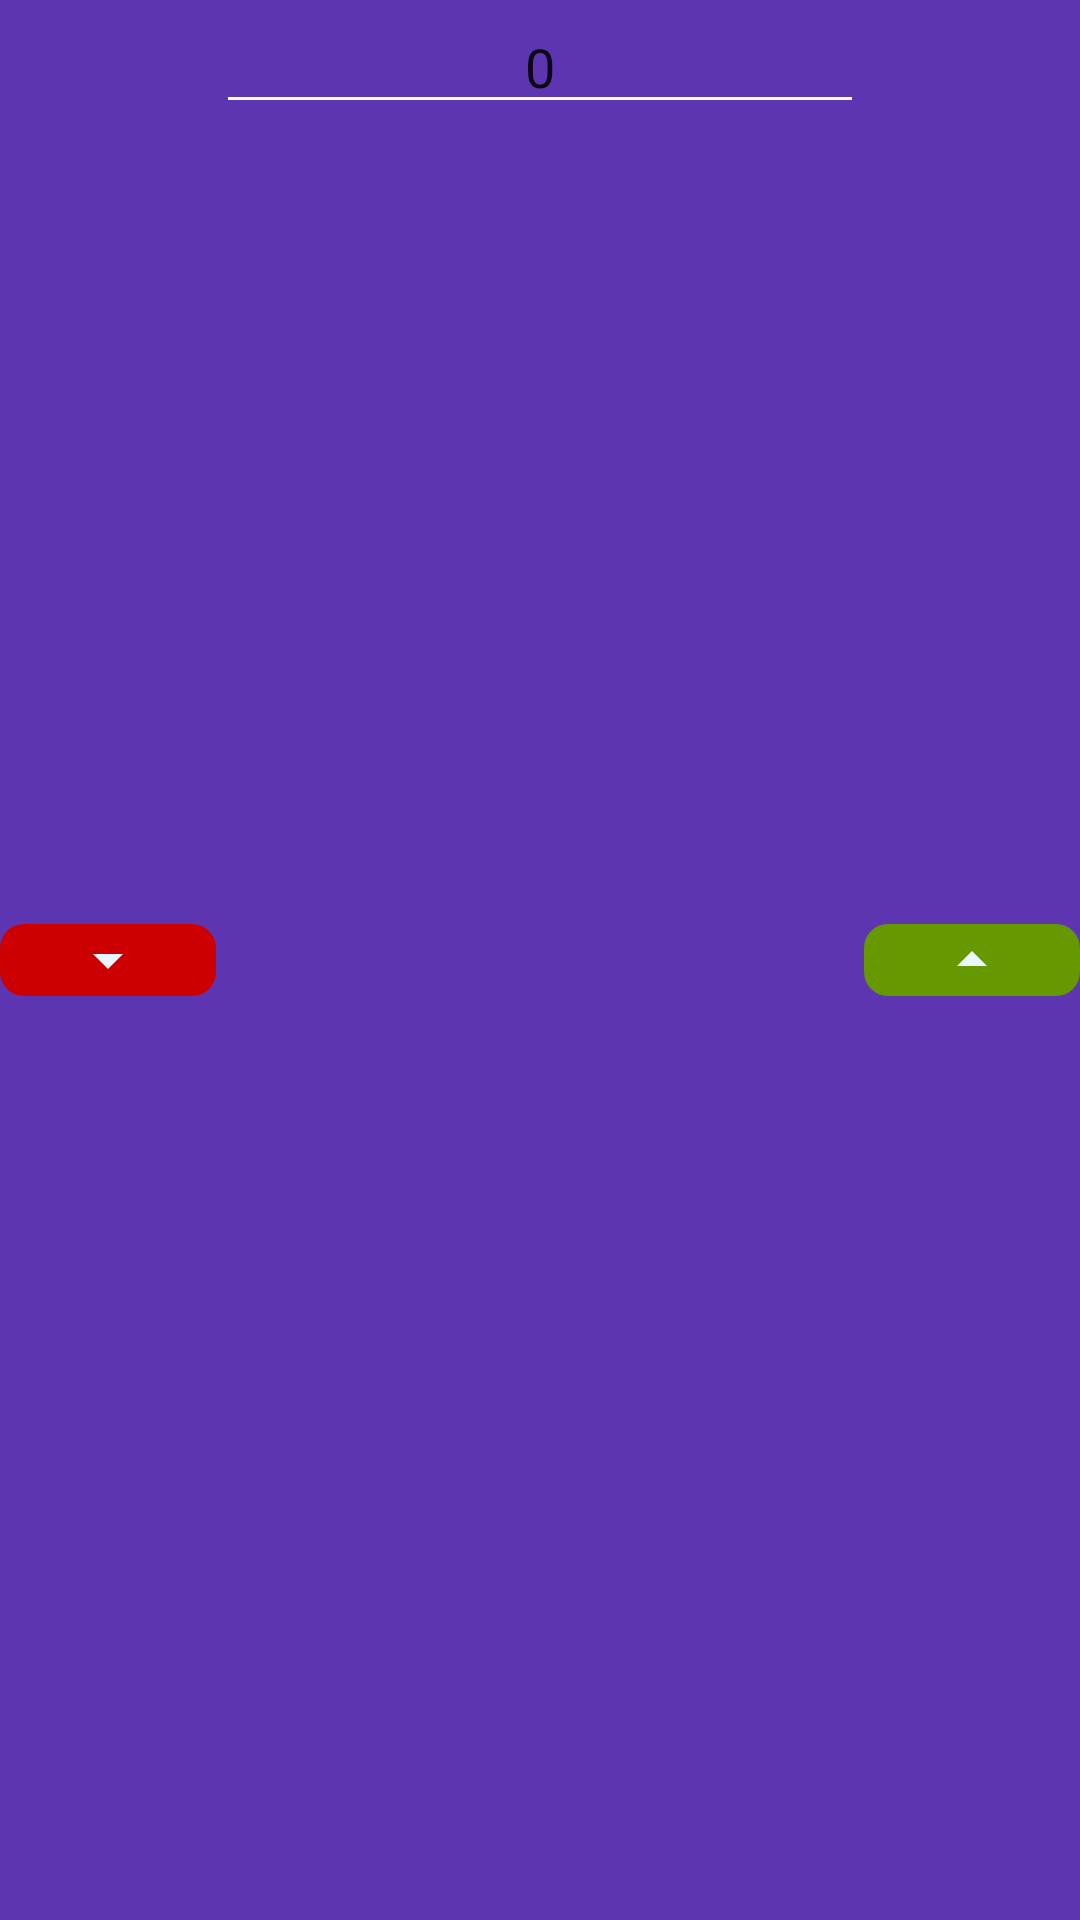

Android layout source for this screen:
<!-- AndroidManifest.xml: application theme AppTheme -->
<!-- res/layout/incrementable_pages.xml -->
<?xml version="1.0" encoding="utf-8"?>
<LinearLayout xmlns:android="http://schemas.android.com/apk/res/android"
    xmlns:app="http://schemas.android.com/apk/res-auto"
    android:id="@+id/incrementable_linear"
    android:layout_width="match_parent"
    android:layout_height="wrap_content"
    android:orientation="horizontal"
    android:weightSum="5">
    <ImageButton
        android:id="@+id/decrease_page"
        android:layout_width="0dp"
        android:layout_height="wrap_content"
        android:layout_gravity="center"
        android:layout_weight="1"
        android:background="@drawable/cricle_button_red"
        app:srcCompat="@drawable/ic_arrow_drop_down_white_24dp" />


    <EditText
        android:id="@+id/page_edit_incrementable"
        android:layout_width="0dp"
        android:layout_height="wrap_content"
        android:layout_weight="3"
        android:ems="10"
        android:gravity="center"
        android:text="0"
        android:inputType="number" />

    <ImageButton
        android:id="@+id/increase_page"
        android:layout_width="0dp"
        android:layout_height="wrap_content"
        android:layout_gravity="center_vertical"
        android:layout_weight="1"
        android:background="@drawable/circle_button_green"
        app:srcCompat="@drawable/ic_arrow_drop_up_white_24dp" />



</LinearLayout>
<!-- resources referenced by this layout -->
<resources>
  <!-- drawable circle_button_green (drawable) -->
  <?xml version="1.0" encoding="utf-8"?>
  <shape xmlns:android="http://schemas.android.com/apk/res/android"
      android:shape="rectangle">
      <corners
          android:topRightRadius="8dp"
          android:bottomLeftRadius="8dp"
          android:bottomRightRadius="8dp"
          android:topLeftRadius="8dp"/>
  
      <solid
          android:color="@android:color/holo_green_dark">
      </solid>
  
  
  
  </shape>
  <!-- drawable cricle_button_red (drawable) -->
  <?xml version="1.0" encoding="utf-8"?>
  <shape xmlns:android="http://schemas.android.com/apk/res/android"
      android:shape="rectangle">
      <corners
          android:topRightRadius="8dp"
          android:bottomLeftRadius="8dp"
          android:bottomRightRadius="8dp"
          android:topLeftRadius="8dp"/>
  
      <solid
          android:color="@android:color/holo_red_dark">
      </solid>
  
  
  
  </shape>
  <!-- drawable ic_arrow_drop_down_white_24dp (drawable) -->
  <vector android:height="24dp" android:tint="#EBF7FF"
      android:viewportHeight="24.0" android:viewportWidth="24.0"
      android:width="24dp" xmlns:android="http://schemas.android.com/apk/res/android">
      <path android:fillColor="#FF000000" android:pathData="M7,10l5,5 5,-5z"/>
  </vector>
  <!-- drawable ic_arrow_drop_up_white_24dp (drawable) -->
  <vector android:height="24dp" android:tint="#EBF7FF"
      android:viewportHeight="24.0" android:viewportWidth="24.0"
      android:width="24dp" xmlns:android="http://schemas.android.com/apk/res/android">
      <path android:fillColor="#FF000000" android:pathData="M7,14l5,-5 5,5z"/>
  </vector>
  <style name="AppTheme" parent="Theme.AppCompat.Light.NoActionBar">
          <item name="colorPrimary">@color/colorPrimary</item>
          <item name="colorPrimaryDark">@color/colorPrimaryDark</item>
          <item name="colorAccent">@color/colorAccent</item>
          <item name="android:textColor">@android:color/white</item>
          <item name="android:colorBackground">@color/colorPrimary</item>
          <item name="colorControlNormal">@android:color/white</item>
          <item name="android:progressBarStyleHorizontal">@style/progressBar</item>
      </style>
  <color name="colorPrimary">#5e35b1</color>
  <color name="colorPrimaryDark">#311b92</color>
  <color name="colorAccent">#ffe100</color>
  <style name="progressBar" parent="Widget.AppCompat.ProgressBar.Horizontal">
          <item name="android:color">#ffffff</item>
          <item name="android:height">10dp</item>
      </style>
</resources>
